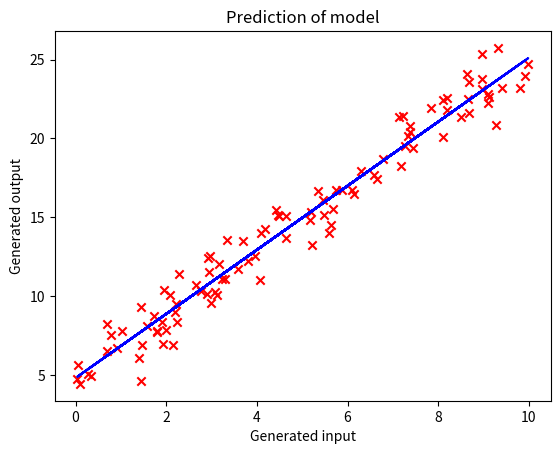

Python code for this plot:
import numpy as np
import matplotlib.pyplot as plt
import math
import copy

# Linear regression dataset (y = ax + b + noise)
def generate_linear_data(n_samples=100, a=2.0, b=5.0, noise=1.0):
    X = np.random.rand(n_samples, 1) * 10  # X between 0 and 10
    y = a * X + b + np.random.randn(n_samples, 1) * noise
    return X, y


#Linear regression model
X, y = generate_linear_data()
w=100
b=100
alfa=0.03
iterations=5000

def compute_cost(X,y,w,b):      # Computing cost of a dataset
    
    m = X.shape[0]
    fwb = X * w + b
    cost = (np.sum((fwb - y) ** 2)/ (2 * m))  
    
    return cost

def gradient_function(X,y,w,b):         # Computing gradient for gradient descent, 1 iteration
    m=X.shape[0]
    dj_db=0
    dj_dw=0

    for i in range(m):
        fwb_i= np.dot(w,X[i])+b
        dj_dw += (fwb_i-y[i])*X[i]
        dj_db += fwb_i-y[i]
    dj_dw/=m
    dj_db/=m
    
    return dj_dw,dj_db


def linear_model(X,y,w,b,alfa,iterations):
    print(X[:5])
    print(y[:5])
    w = copy.deepcopy(w)
    w_history=[]
    J_history=[]
    
    
    for i in range(iterations):                 # - Implementing gradient descent -
        
        dj_dw, dj_db =gradient_function(X,y,w,b)                
        b -= alfa * dj_db
        w -= alfa * dj_dw                                            # - 
    
        if i<10000:                         # Stopping if too many iterations
            cost=compute_cost(X,y,w,b)
        else:
            break
        
        if i% math.ceil(iterations/10) == 0:            # Saving data / 10% steps
            w_history.append(w)
            J_history.append(cost)
            print(f"Iteration {i:4}: Cost {float(J_history[-1]):8.2f} ")
    
    m = X.shape[0]        
    prediction = np.zeros(m)

    for i in range(m):
        prediction[i] = (w * X[i] + b).item()
    
    print(f"Final weight: {float(w):8.4f},     final bias: {float(b):8.4f}")        
    # Plot the linear fit
    plt.plot(X, prediction, c = "b")

    # Create a scatter plot of the data
    plt.scatter(X, y, marker='x', c='r') 
    
    plt.title("Prediction of model")
    plt.ylabel('Generated output')      # Plot axes
    plt.xlabel('Generated input')
    plt.show()
    

    return w, b, J_history, w_history

linear_model(X,y,w,b,alfa,iterations)